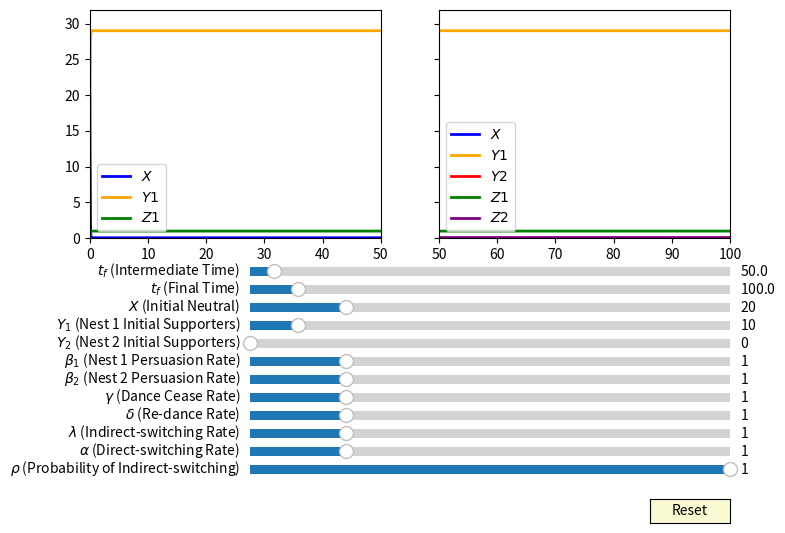

Generate this figure with matplotlib:
import numpy as np
import matplotlib.pyplot as plt
from matplotlib.widgets import Slider, Button, RadioButtons

STEPS_PER_TIME = 100
# STEPS_PER_TIME = 10

def approx_system_i(init_conds, params, t_i):
    [X_0, Y1_0] = init_conds
    Z1_0 = 0
    [b1, g, d, l, p] = params

    t_0 = 0
    num_steps = int((t_i - t_0) * STEPS_PER_TIME)+1
    dt = (t_i - t_0) / num_steps

    t_arr = np.linspace(t_0, t_i, num_steps+1)
    X_arr = np.ones(num_steps+1)*X_0
    Y1_arr = np.ones(num_steps+1)*Y1_0
    Z1_arr = np.ones(num_steps+1)*Z1_0

    for i in range(num_steps):
        X = X_arr[i]
        Y1 = Y1_arr[i]
        Z1 = Z1_arr[i]
        X_arr[i+1] = X + dt * (-b1*X*Y1 + p*l*Z1)
        Y1_arr[i+1] = Y1 + dt * (b1*X*Y1 - g*Y1 + d*b1*Y1*Z1)
        Z1_arr[i+1] = Z1 + dt * (g*Y1 - d*b1*Y1*Z1 - p*l*Z1)

    values = np.array([t_arr, X_arr, Y1_arr, Z1_arr])

    return values


def approx_system_f(init_conds, params, t_i, t_f):
    [X_0, Y1_0, Y2_0, Z1_0] = init_conds
    Z2_0 = 0
    [b1, b2, g, d, a, l, p] = params

    t_0 = 0
    num_steps = int((t_f - t_i) * STEPS_PER_TIME)+1
    dt = (t_f - t_i) / num_steps

    t_arr = np.linspace(t_i, t_f, num_steps+1)
    X_arr = np.ones(num_steps+1)*X_0
    Y1_arr = np.ones(num_steps+1)*Y1_0
    Y2_arr = np.ones(num_steps+1)*Y2_0
    Z1_arr = np.ones(num_steps+1)*Z1_0
    Z2_arr = np.ones(num_steps+1)*Z2_0

    for i in range(num_steps):
        X = X_arr[i]
        Y1 = Y1_arr[i]
        Y2 = Y2_arr[i]
        Z1 = Z1_arr[i]
        Z2 = Z2_arr[i]
        X_arr[i+1] = X + dt * (-b1*X*Y1 - b2*X*Y2 + p*l*Z1 + p*l*Z2)
        Y1_arr[i+1] = Y1 + dt * (b1*X*Y1 - g*Y1 + d*b1*Y1*Z1 + (1-p)*a*b1*Y1*Z2)
        Y2_arr[i+1] = Y2 + dt * (b2*X*Y2 - g*Y2 + d*b2*Y2*Z2 + (1-p)*a*b2*Y2*Z1)
        Z1_arr[i+1] = Z1 + dt * (g*Y1 - d*b1*Y1*Z1 - p*l*Z1 - (1-p)*a*b2*Y2*Z1)
        Z2_arr[i+1] = Z2 + dt * (g*Y2 - d*b2*Y2*Z2 - p*l*Z2 - (1-p)*a*b1*Y1*Z2)

    values = np.array([t_arr, X_arr, Y1_arr, Y2_arr, Z1_arr, Z2_arr])

    return values

# figsize = (12, 10)
figsize = (8, 6)
fig, ax = plt.subplots(1, 2, figsize=figsize, sharey=True)
plt.subplots_adjust(left=0.1, bottom=.5)
def_t_i = 50
def_t_f = 100
def_X = 20
def_Y1 = 10
def_Y2 = 0
def_b1 = 1.0
def_b2 = 1.0
def_g = 1.0
def_d = 1.0
def_a = 1.0
def_l = 1.0
def_p = 1.0

def_init_conds_i = [def_X, def_Y1]
def_params_i = [def_b1, def_g, def_d, def_l, def_p]
[t_arr, X_arr, Y1_arr, Z1_arr] = approx_system_i(def_init_conds_i, def_params_i, def_t_i)
l0_X, = ax[0].plot(t_arr, X_arr, lw=2, label="$X$", color="blue")
l0_Y1, = ax[0].plot(t_arr, Y1_arr, lw=2, label="$Y1$", color="orange")
l0_Z1, = ax[0].plot(t_arr, Z1_arr, lw=2, label="$Z1$", color="green")
ax[0].set_xlim(0, def_t_i)
max_elt = 1.1 * max([np.max(X_arr), np.max(Y1_arr), np.max(Z1_arr)])
ax[0].set_ylim(0, max_elt)
ax[0].legend()

def_init_conds_f = [X_arr[-1], Y1_arr[-1], def_Y2, Z1_arr[-1]]
def_params_f = [def_b1, def_b2, def_g, def_d, def_a, def_l, def_p]
[t_arr, X_arr, Y1_arr, Y2_arr, Z1_arr, Z2_arr] = approx_system_f(def_init_conds_f, def_params_f, def_t_i, def_t_f)
l1_X, = ax[1].plot(t_arr, X_arr, lw=2, label="$X$", color="blue")
l1_Y1, = ax[1].plot(t_arr, Y1_arr, lw=2, label="$Y1$", color="orange")
l1_Y2, = ax[1].plot(t_arr, Y2_arr, lw=2, label="$Y2$", color="red")
l1_Z1, = ax[1].plot(t_arr, Z1_arr, lw=2, label="$Z1$", color="green")
l1_Z2, = ax[1].plot(t_arr, Z2_arr, lw=2, label="$Z2$", color="purple")
ax[1].set_xlim(def_t_i, def_t_f)
max_elt = 1.1 * max([np.max(X_arr), np.max(Y1_arr), np.max(Y2_arr), np.max(Z1_arr), np.max(Z2_arr)])
ax[1].set_ylim(0, max_elt)
ax[1].legend()

plots = [l0_X, l0_Y1, l0_Z1, l1_X, l1_Y1, l1_Y2, l1_Z1, l1_Z2]
# plt.legend()
# plt.axis([t[0], t[-1], 0, 1])

axcolor = 'lightgoldenrodyellow'
[ax_p, ax_a, ax_l, ax_d, ax_g, ax_b2, ax_b1, ax_Y2, ax_Y1, ax_X, ax_t_f, ax_t_i] = [
    plt.axes([0.3, 0.1 + i*0.03, 0.6, 0.03], facecolor=axcolor) for i in range(12) 
]

valmin = 0.0
time_max = 1000
param_max = 5.0
init_cond_max = 100
random_max = 1.0
s_t_i = Slider(ax_t_i, '$t_f$ (Intermediate Time)', 0.1, time_max, valinit=def_t_i)
s_t_f = Slider(ax_t_f, '$t_f$ (Final Time)', 0.1, time_max, valinit=def_t_f)
s_X = Slider(ax_X, '$X$ (Initial Neutral)', valmin, init_cond_max, valinit=def_X)
s_Y1 = Slider(ax_Y1, '$Y_1$ (Nest 1 Initial Supporters)', valmin, init_cond_max, valinit=def_Y1)
s_Y2 = Slider(ax_Y2, '$Y_2$ (Nest 2 Initial Supporters)', valmin, init_cond_max, valinit=def_Y2)
s_b1 = Slider(ax_b1, '$\\beta_1$ (Nest 1 Persuasion Rate)', valmin, param_max, valinit=def_b1)
s_b2 = Slider(ax_b2, '$\\beta_2$ (Nest 2 Persuasion Rate)', valmin, param_max, valinit=def_b2)
s_g = Slider(ax_g, '$\\gamma$ (Dance Cease Rate)', valmin, param_max, valinit=def_g)
s_d = Slider(ax_d, '$\\delta$ (Re-dance Rate)', valmin, param_max, valinit=def_d)
s_a = Slider(ax_a, '$\\alpha$ (Direct-switching Rate)', valmin, param_max, valinit=def_a)
s_l = Slider(ax_l, '$\\lambda$ (Indirect-switching Rate)', valmin, param_max, valinit=def_l)
s_p = Slider(ax_p, '$\\rho$ (Probability of Indirect-switching)', valmin, random_max, valinit=def_p)
sliders = [s_t_i, s_t_f, s_X, s_Y1, s_Y2, s_b1, s_b2, s_g, s_d, s_a, s_l, s_p]

def update(val):
    t_i = s_t_i.val
    t_f = s_t_f.val
    X = s_X.val
    Y1 = s_Y1.val
    Y2 = s_Y2.val
    b1 = s_b1.val
    b2 = s_b2.val
    g = s_g.val
    d = s_d.val
    a = s_a.val
    l = s_l.val
    p = s_p.val

    init_conds_i = [X, Y1]
    params_i = [b1, g, d, l, p]
    [t_arr, X_arr, Y1_arr, Z1_arr] = approx_system_i(init_conds_i, params_i, t_i)
    l0_X.set_ydata(X_arr)
    l0_X.set_xdata(t_arr)
    l0_Y1.set_ydata(Y1_arr)
    l0_Y1.set_xdata(t_arr)
    l0_Z1.set_ydata(Z1_arr)
    l0_Z1.set_xdata(t_arr)
    ax[0].set_xlim(0, t_i)

    max_elt = max([np.max(X_arr), np.max(Y1_arr), np.max(Z1_arr)])
    # ax[0].set_ylim(0, max_elt)

    X = X_arr[-1]
    Y1 = Y1_arr[-1]
    Z1 = Z1_arr[-1]
    init_conds_f = [X, Y1, Y2, Z1]
    params_f = [b1, b2, g, d, a, l, p]
    [t_arr, X_arr, Y1_arr, Y2_arr, Z1_arr, Z2_arr] = approx_system_f(init_conds_f, params_f, t_i, t_f)
    l1_X.set_ydata(X_arr)
    l1_X.set_xdata(t_arr)
    l1_Y1.set_ydata(Y1_arr)
    l1_Y1.set_xdata(t_arr)
    l1_Y2.set_ydata(Y2_arr)
    l1_Y2.set_xdata(t_arr)
    l1_Z1.set_ydata(Z1_arr)
    l1_Z1.set_xdata(t_arr)
    l1_Z2.set_ydata(Z2_arr)
    l1_Z2.set_xdata(t_arr)
    ax[1].set_xlim(t_i, t_f)
    max_elt = 1.1 * max([np.max(X_arr), np.max(Y1_arr), np.max(Y2_arr), np.max(Z1_arr), np.max(Z2_arr), max_elt])
    # ax[1].set_ylim(0, max_elt)
    ax[0].set_ylim(0, max_elt)

    # for plot in plots:
    #     plot.set_xdata(t)

    fig.canvas.draw_idle()

for slider in sliders:
    slider.on_changed(update)

resetax = plt.axes([0.8, 0.025, 0.1, 0.04])
button = Button(resetax, 'Reset', color=axcolor, hovercolor='0.975')


def reset(event):
    sfreq.reset()
    samp.reset()
button.on_clicked(reset)

# rax = plt.axes([0.025, 0.5, 0.15, 0.15], facecolor=axcolor)
# radio = RadioButtons(rax, ('red', 'blue', 'green'), active=0)


# def colorfunc(label):
#     l.set_color(label)
#     fig.canvas.draw_idle()
# radio.on_clicked(colorfunc)

plt.show()